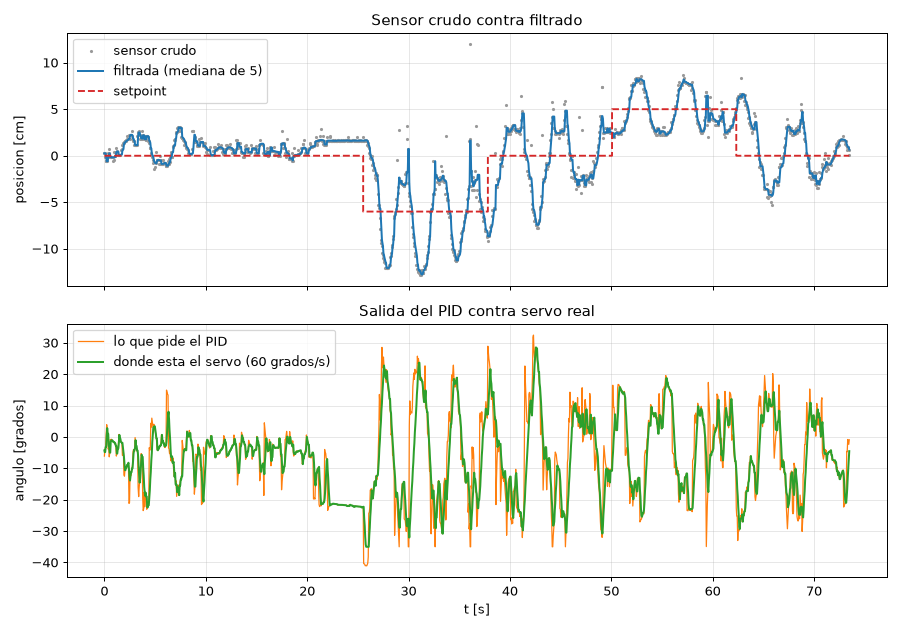

Values plotted in this chart, from the file beside it:
tick_ms, setpoint, crudo_cm, posicion_cm, filtrada_cm, salida_grados, servo_us, angulo_servo
11672, 0.00, 27.56, 0.26, 27.56, -6.10, 1572, -4.28
11699, 0.00, 27.55, 0.26, 27.56, -4.82, 1578, -4.82
11750, 0.00, 27.12, 0.25, 27.55, -3.77, 1578, -4.82
11798, 0.00, 26.69, 0.25, 27.55, -3.19, 1560, -3.19
11850, 0.00, 26.71, -0.18, 27.12, 1.08, 1560, -3.19
11900, 0.00, 26.71, -0.59, 26.71, 3.91, 1521, 0.41
11950, 0.00, 27.17, -0.59, 26.71, 2.19, 1494, 2.81
12000, 0.00, 27.55, -0.59, 26.71, 0.98, 1515, 0.99
12050, 0.00, 27.15, -0.15, 27.15, -3.88, 1515, 0.98
12100, 0.00, 27.58, -0.13, 27.17, -3.42, 1554, -2.62
12151, 0.00, 28.01, 0.25, 27.55, -6.34, 1562, -3.42
12199, 0.00, 27.19, 0.25, 27.55, -4.99, 1580, -4.99
12249, 0.00, 27.12, -0.11, 27.19, -0.80, 1580, -4.99
12299, 0.00, 27.12, -0.11, 27.19, -1.11, 1540, -1.39
12350, 0.00, 27.12, -0.18, 27.12, -0.71, 1537, -1.11
12399, 0.00, 27.12, -0.18, 27.12, -1.04, 1536, -1.04
12451, 0.00, 27.12, -0.18, 27.12, -1.28, 1536, -1.04
12500, 0.00, 27.15, -0.18, 27.12, -1.45, 1541, -1.45
12550, 0.00, 26.78, -0.18, 27.12, -1.56, 1541, -1.45
12600, 0.00, 26.79, -0.18, 27.12, -1.64, 1543, -1.64
12649, 0.00, 27.68, -0.18, 27.12, -1.70, 1543, -1.64
12700, 0.00, 27.27, -0.15, 27.15, -2.05, 1547, -2.05
12748, 0.00, 27.27, -0.15, 27.15, -2.05, 1547, -2.05
12801, 0.00, 28.16, -0.01, 27.29, -2.85, 1556, -2.85
12850, 0.00, 27.74, 0.38, 27.68, -6.09, 1556, -2.85
12900, 0.00, 27.77, 0.44, 27.74, -5.28, 1583, -5.28
12941, 0.00, 27.75, 0.45, 27.75, -4.40, 1583, -5.28
12999, 0.00, 27.34, 0.45, 27.75, -3.63, 1565, -3.63
13049, 0.00, 27.36, 0.44, 27.74, -2.94, 1565, -3.63
13101, 0.00, 27.36, 0.06, 27.36, 0.79, 1544, -1.74
13150, 0.00, 27.41, 0.06, 27.36, 0.00, 1518, 0.66
13199, 0.00, 27.39, 0.06, 27.36, -0.55, 1531, -0.55
13249, 0.00, 27.43, 0.09, 27.39, -1.24, 1531, -0.55
13300, 0.00, 27.87, 0.11, 27.41, -1.57, 1542, -1.57
13400, 0.00, 28.01, 0.13, 27.43, -1.86, 1545, -1.86
13449, 0.00, 28.49, 0.57, 27.87, -5.86, 1545, -1.86
13549, 0.00, 28.70, 0.71, 28.01, -5.04, 1576, -4.65
13599, 0.00, 28.70, 1.19, 28.49, -11.99, 1594, -6.24
13650, 0.00, 28.77, 1.40, 28.70, -12.50, 1620, -8.64
13700, 0.00, 28.83, 1.40, 28.70, -10.58, 1642, -10.58
13749, 0.00, 28.90, 1.47, 28.77, -10.06, 1642, -10.58
13800, 0.00, 28.92, 1.53, 28.83, -9.77, 1633, -9.77
13850, 0.00, 28.95, 1.60, 28.90, -9.63, 1633, -9.77
13900, 0.00, 29.06, 1.62, 28.92, -8.98, 1624, -8.98
13949, 0.00, 29.45, 1.65, 28.95, -8.75, 1624, -8.98
14048, 0.00, 29.11, 1.76, 29.06, -9.08, 1616, -8.21
14098, 0.00, 29.55, 1.81, 29.11, -21.17, 1639, -10.28
14150, 0.00, 29.13, 1.83, 29.13, -20.87, 1665, -12.68
14199, 0.00, 29.57, 2.15, 29.45, -12.39, 1679, -13.88
14251, 0.00, 29.54, 2.24, 29.54, -12.27, 1662, -12.39
14298, 0.00, 29.54, 2.24, 29.54, -12.27, 1661, -11.25
14350, 0.00, 29.95, 2.24, 29.54, -10.53, 1649, -11.25
14399, 0.00, 29.47, 2.24, 29.54, -10.04, 1636, -10.04
14449, 0.00, 28.99, 2.17, 29.47, -8.88, 1636, -10.04
14499, 0.00, 28.92, 1.83, 29.13, -4.72, 1610, -7.68
14548, 0.00, 28.92, 1.83, 29.13, -3.97, 1583, -5.28
14601, 0.00, 28.46, 1.62, 28.92, -4.14, 1571, -4.14
14650, 0.00, 28.42, 1.59, 28.89, -4.62, 1571, -4.14
14700, 0.00, 28.40, 1.16, 28.46, -0.20, 1563, -3.42
14749, 0.00, 28.40, 1.16, 28.44, -1.65, 1536, -1.02
... 1,326 more rows
